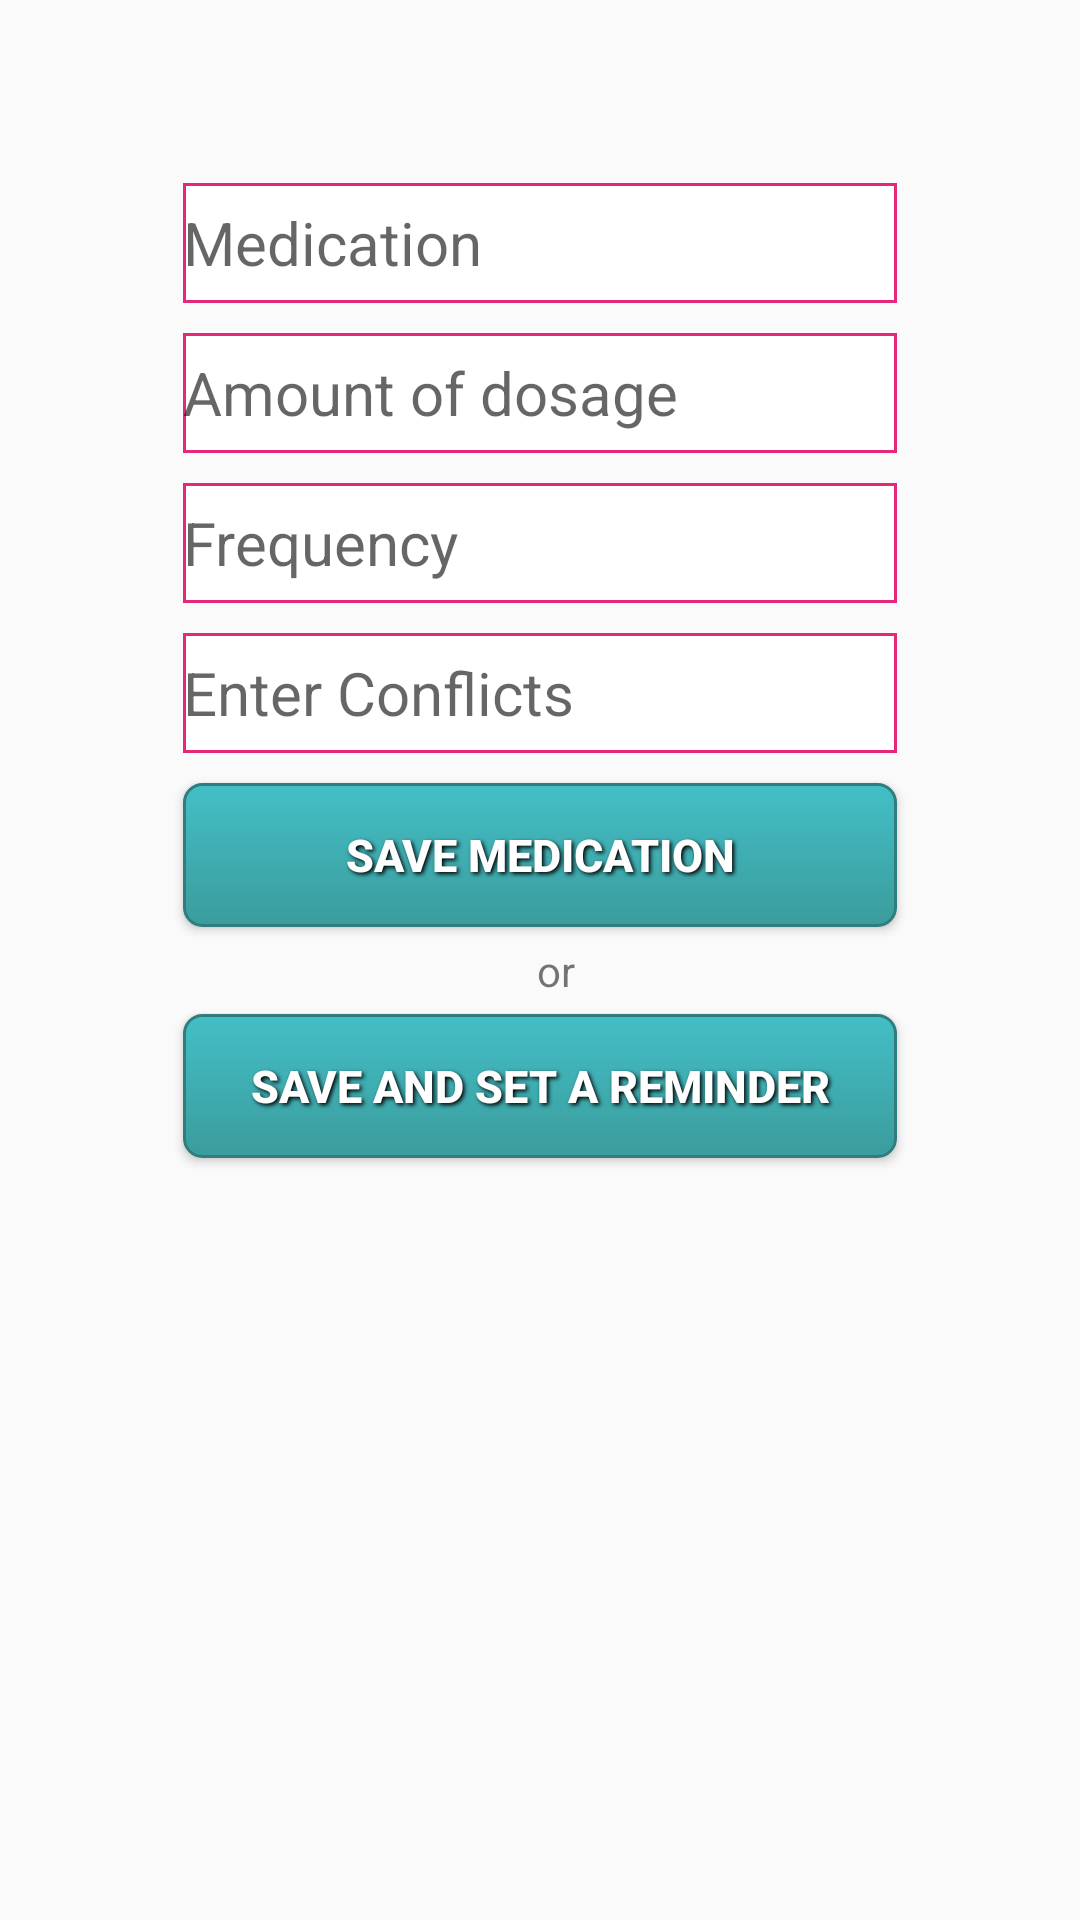

Reconstruct the res/layout file that produces this screen, plus the resources it refers to.
<!-- AndroidManifest.xml: application theme AppTheme -->
<!-- res/layout/content_new_medicine.xml -->
<?xml version="1.0" encoding="utf-8"?>
<RelativeLayout xmlns:android="http://schemas.android.com/apk/res/android"
    android:layout_width="match_parent"
    android:layout_height="match_parent"
    android:paddingBottom="@dimen/activity_vertical_margin"
    android:paddingLeft="@dimen/activity_horizontal_margin"
    android:paddingRight="@dimen/activity_horizontal_margin"
    android:paddingTop="@dimen/activity_vertical_margin">

    <LinearLayout xmlns:android="http://schemas.android.com/apk/res/android"
        android:layout_width="match_parent"
        android:layout_height="wrap_content"
        android:layout_alignParentTop="true"
        android:layout_centerHorizontal="true"
        android:orientation="vertical"
        android:padding="40dp">


        <EditText
            android:id="@+id/etMedication"
            android:layout_width="match_parent"
            android:layout_height="40dp"
            android:layout_margin="5dp"
            android:background="@drawable/text_box_rounded"
            android:hint="Medication"
            android:textSize="20sp"/>


        <EditText
            android:id="@+id/etAmount"
            android:layout_width="match_parent"
            android:layout_height="40dp"
            android:layout_margin="5dp"
            android:background="@drawable/text_box_rounded"
            android:hint="Amount of dosage"
            android:textSize="20sp"/>


        <EditText
            android:id="@+id/etFrequency"
            android:layout_width="match_parent"
            android:layout_height="40dp"
            android:layout_margin="5dp"
            android:background="@drawable/text_box_rounded"
            android:hint="Frequency"
            android:textSize="20sp"/>

        <EditText
            android:id="@+id/etMedicationConflict"
            android:layout_width="match_parent"
            android:layout_height="40dp"
            android:layout_margin="5dp"
            android:background="@drawable/text_box_rounded"
            android:hint="Enter Conflicts"
            android:textSize="20sp"/>

        <Button
            android:id="@+id/SavingMedication"
            style="@style/button_text"
            android:layout_width="match_parent"
            android:layout_height="wrap_content"
            android:layout_margin = "5dp"
            android:background="@drawable/button_3d"
            android:text="Save Medication"
            android:textSize="15sp"
            android:textStyle="bold" />

        <TextView
            android:layout_width="259dp"
            android:layout_height="match_parent"
            android:text="or"
            android:textAlignment="center" />

        <Button
            android:id="@+id/SaveAndReminder"
            style="@style/button_text"
            android:layout_width="match_parent"
            android:layout_height="wrap_content"
            android:layout_margin = "5dp"
            android:background="@drawable/button_3d"
            android:text="Save and Set a Reminder"
            android:textSize="15sp"
            android:textStyle="bold" />


    </LinearLayout>
</RelativeLayout>
<!-- resources referenced by this layout -->
<resources>
  <dimen name="activity_horizontal_margin">16dp</dimen>
  <dimen name="activity_vertical_margin">16dp</dimen>
  <!-- drawable button_3d (drawable) -->
  <?xml version="1.0" encoding="utf-8"?>
  <selector xmlns:android="http://schemas.android.com/apk/res/android">
  
  <item android:state_pressed="true" >
      <shape>
          <solid
              android:color="#F88017" />
          <stroke
              android:width="1dp"
              android:color="#E56717" />
          <corners
              android:radius="6dp" />
          <padding
              android:left="10dp"
              android:top="10dp"
              android:right="10dp"
              android:bottom="10dp" />
      </shape>
  </item>
  <item>
      <shape>
          <gradient
              android:startColor="#43BFC7"
              android:endColor="#3B9C9C"
              android:angle="270" />
          <stroke
              android:width="1dp"
              android:color="#307D7E" />
          <corners
              android:radius="6dp" />
          <padding
              android:left="10dp"
              android:top="10dp"
              android:right="10dp"
              android:bottom="10dp" />
      </shape>
  </item>
  </selector>
  <!-- drawable text_box_rounded (drawable) -->
  <?xml version="1.0" encoding="utf-8"?>
  <shape xmlns:android="http://schemas.android.com/apk/res/android"
      android:shape="rectangle" android:padding="15dp"
      >
      <solid android:color="#FFFFFF"
          />
      <corners
          android:bottomRightRadius="0dp"
          android:bottomLeftRadius="0dp"
          android:topLeftRadius="0dp"
          android:topRightRadius="0dp"/>
      <stroke android:width="1dip" android:color="#E4287C" />
  </shape>
  <style name="button_text">
          <item name="android:layout_width">fill_parent</item>
          <item name="android:layout_height">wrap_content</item>
          <item name="android:textColor">#ffffff</item>
          <item name="android:gravity">center</item>
          <item name="android:layout_margin">3dp</item>
          <item name="android:textSize">30dp</item>
          <item name="android:textStyle">bold</item>
          <item name="android:shadowColor">#000000</item>
          <item name="android:shadowDx">2</item>
          <item name="android:shadowDy">2</item>
          <item name="android:shadowRadius">3</item>
      </style>
  <style name="AppTheme" parent="Theme.AppCompat.Light.DarkActionBar">
          
          <item name="colorPrimary">@color/colorPrimary</item>
          <item name="colorPrimaryDark">@color/colorPrimaryDark</item>
          
          <item name="colorAccent">@color/colorPrimaryDark</item>
      </style>
  <color name="colorPrimary">#F660AB</color>
  <color name="colorPrimaryDark">#E4287C</color>
</resources>
